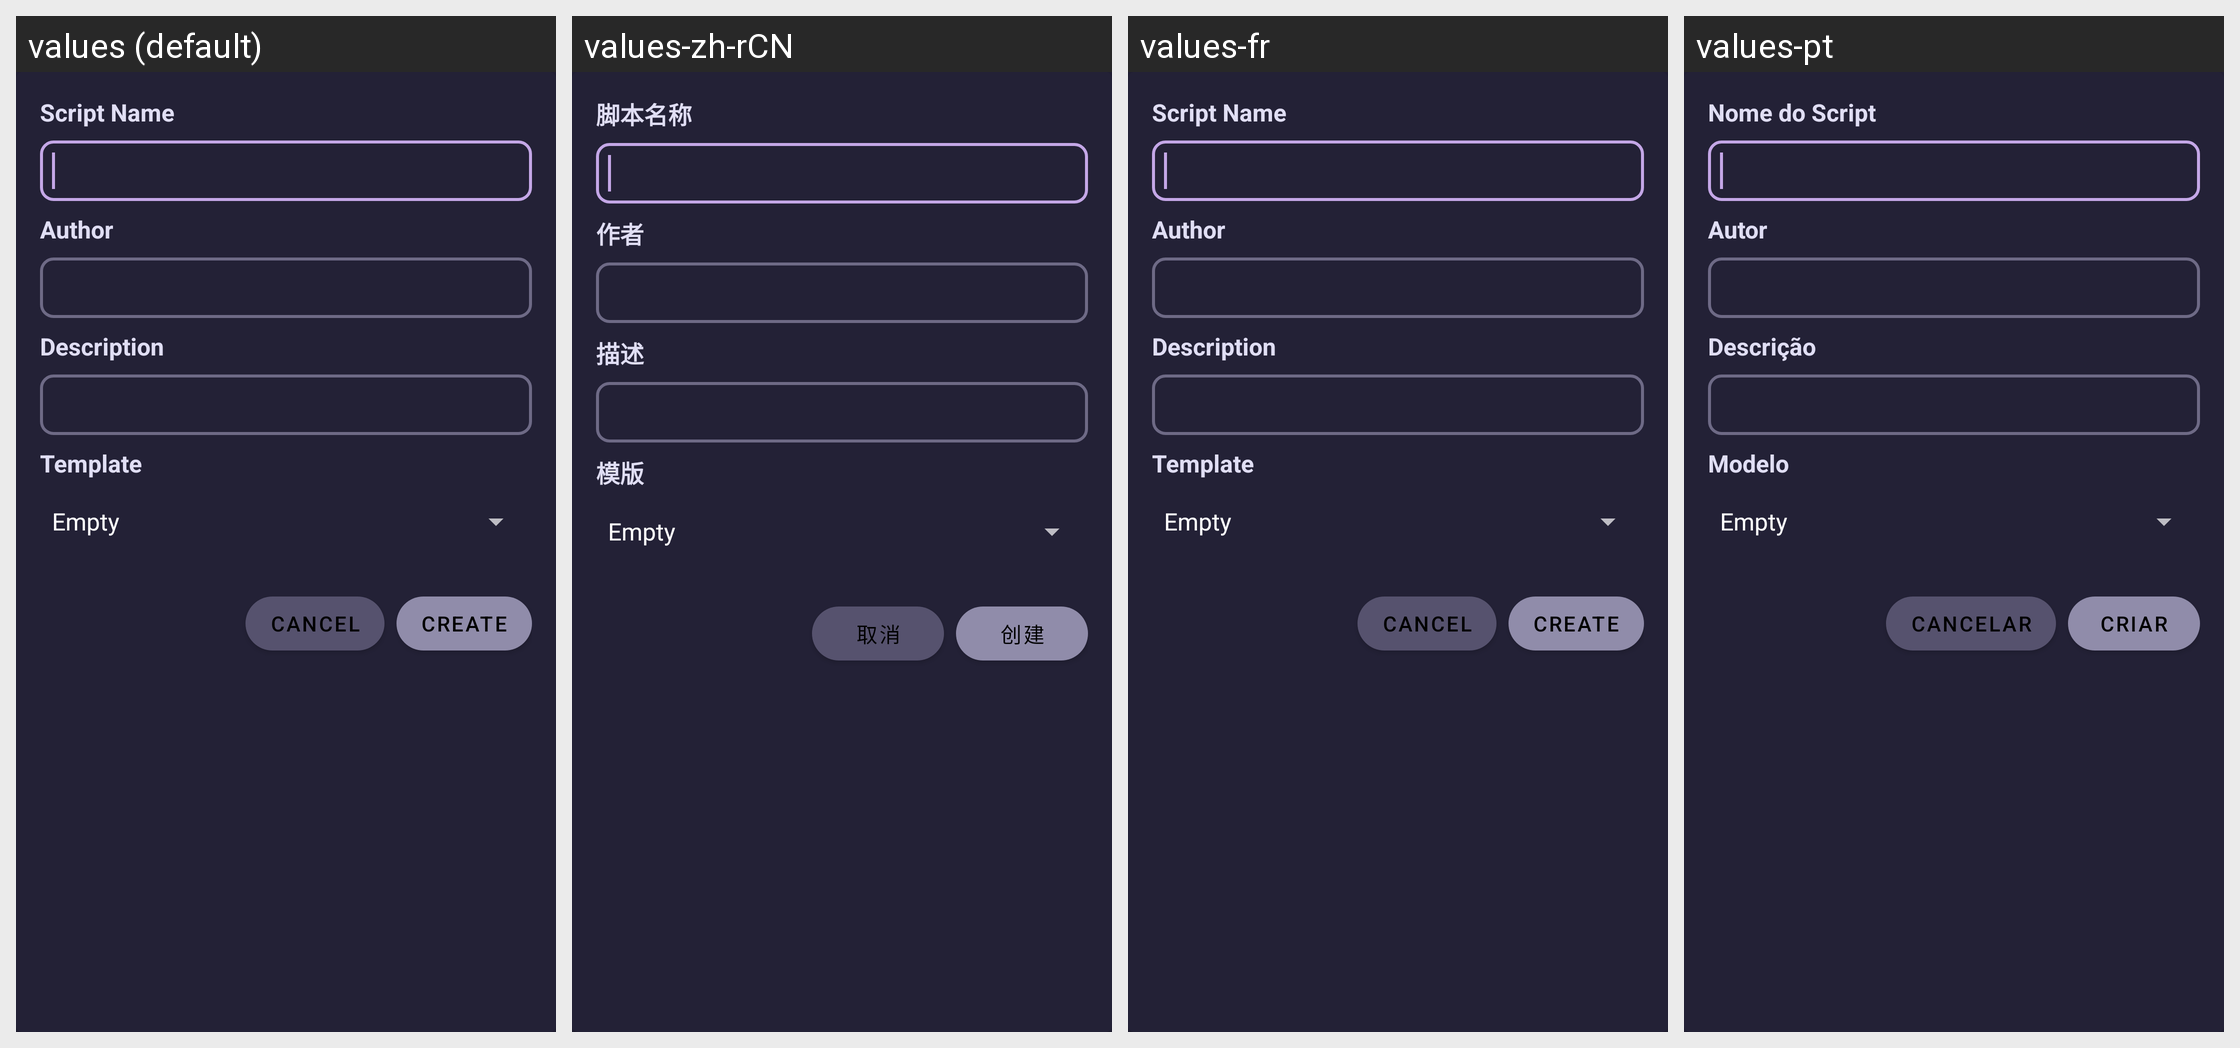

Translations of the strings shown on this Android screen, per locale in the grid:
Android screen res/layout/create_script_dialog.xml rendered under 4 locales, left to right: values (default), values-zh-rCN, values-fr, values-pt. Device: Nexus 5 (rendered at 1080×1920; each locale shown at half size, 540×960, under a caption strip naming it); theme Theme.WeiJu.
Other locales in the repository, not shown: values-zh-rTW.
Strings drawn on this screen, with the default value and each locale's value (text and hints the layout hard-codes, and strings that could not be matched under every locale, appear in the picture but are not listed):

home_script_name
  values: Script Name
  values-zh-rCN: 脚本名称
  values-fr: Script Name
  values-pt: Nome do Script

author
  values: Author
  values-zh-rCN: 作者
  values-fr: Author
  values-pt: Autor

description
  values: Description
  values-zh-rCN: 描述
  values-fr: Description
  values-pt: Descrição

template
  values: Template
  values-zh-rCN: 模版
  values-fr: Template
  values-pt: Modelo

cancel
  values: Cancel
  values-zh-rCN: 取消
  values-fr: Cancel
  values-pt: Cancelar

create
  values: Create
  values-zh-rCN: 创建
  values-fr: Create
  values-pt: Criar
